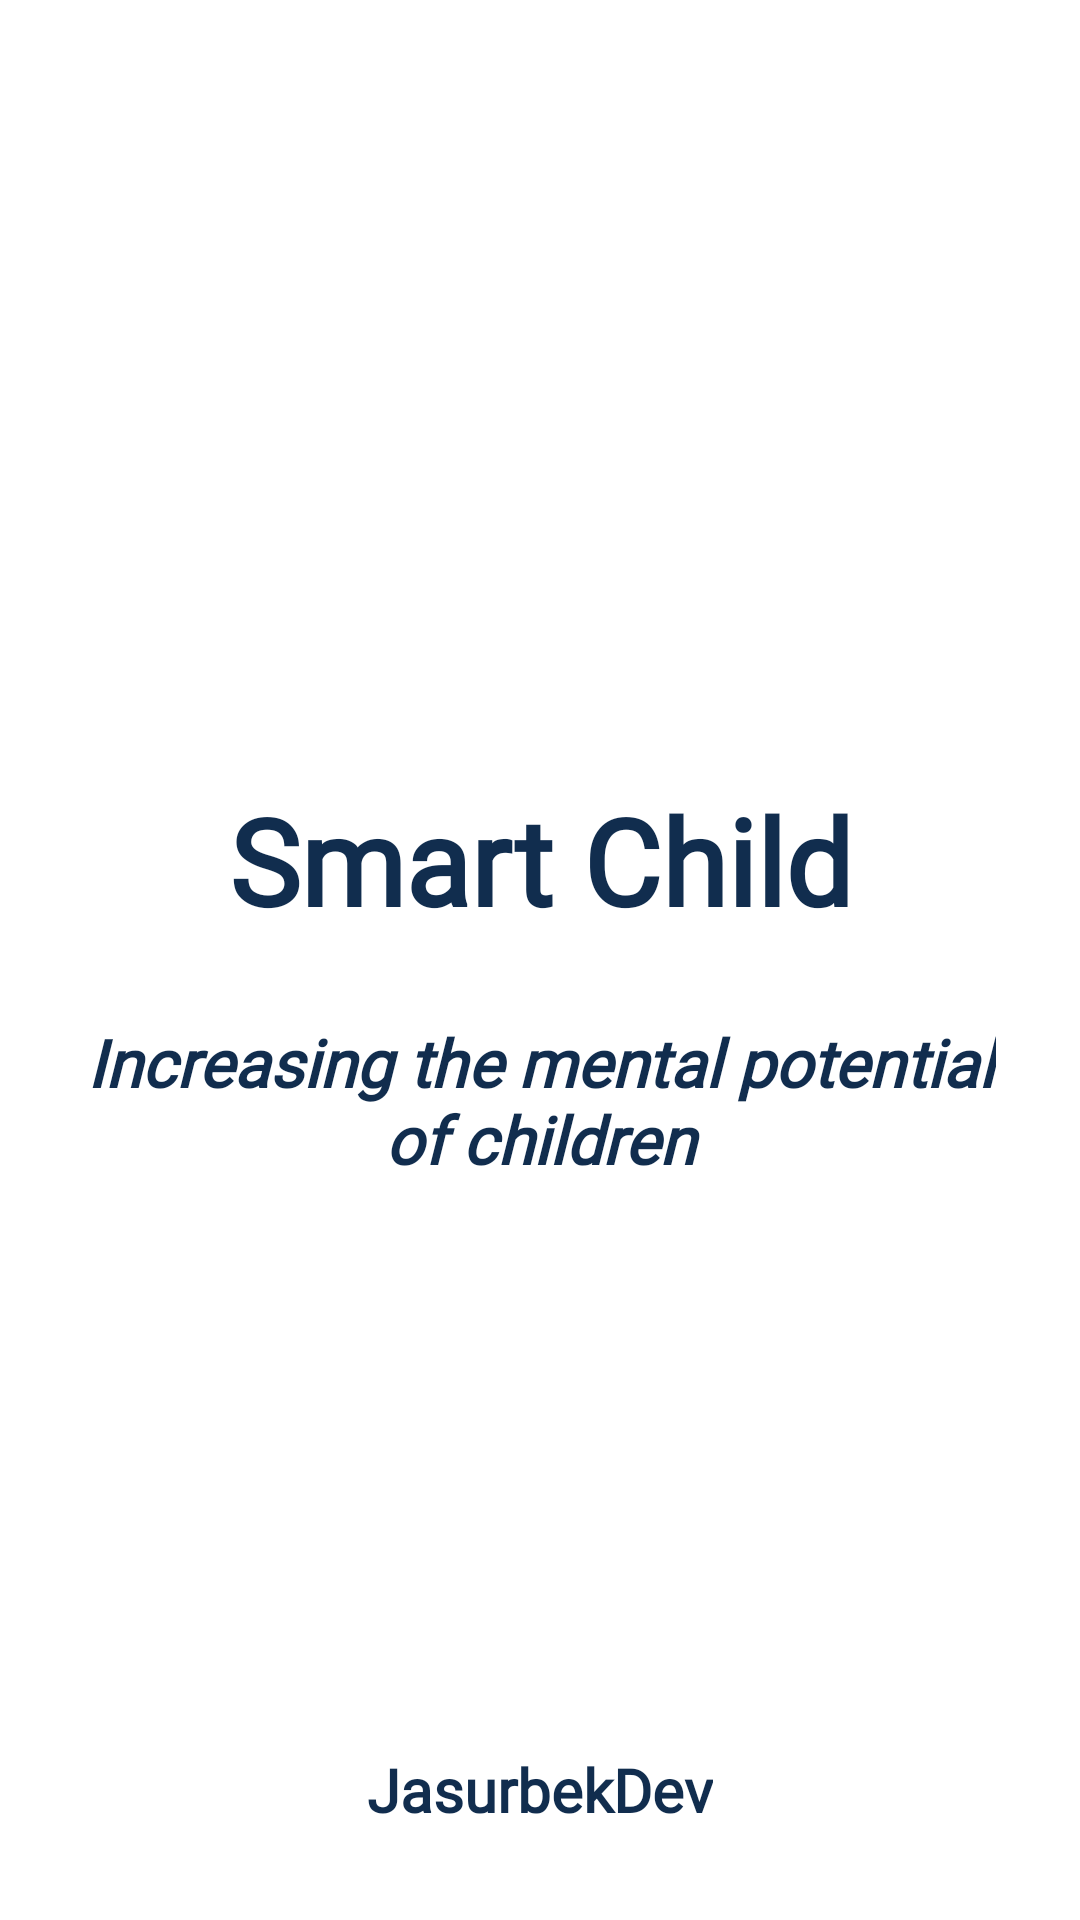

Android layout source for this screen:
<!-- AndroidManifest.xml: application theme Theme.SmartChild -->
<!-- res/layout/activity_splash1.xml -->
<?xml version="1.0" encoding="utf-8"?>
<androidx.constraintlayout.widget.ConstraintLayout xmlns:android="http://schemas.android.com/apk/res/android"
    xmlns:app="http://schemas.android.com/apk/res-auto"
    xmlns:tools="http://schemas.android.com/tools"
    android:layout_width="match_parent"
    android:layout_height="match_parent"
    android:background="@color/white"
    tools:context=".Splash.Splash1">


    <TextView
        android:id="@+id/appName"
        android:layout_width="wrap_content"
        android:layout_height="wrap_content"
        android:layout_marginTop="260dp"
        android:fontFamily="@font/montserrat"
        android:gravity="center"
        android:text="@string/app_name"
        android:textColor="@color/primary"
        android:textSize="40sp"
        android:textStyle="bold"
        app:layout_constraintEnd_toEndOf="parent"
        app:layout_constraintStart_toStartOf="parent"
        app:layout_constraintTop_toTopOf="parent"
        tools:ignore="HardcodedText" />

    <TextView
        android:id="@+id/textView"
        android:layout_width="match_parent"
        android:layout_height="wrap_content"
        android:layout_marginStart="10dp"
        android:layout_marginTop="8dp"
        android:layout_marginEnd="10dp"
        android:fontFamily="@font/montserrat"
        android:gravity="center"
        android:padding="18dp"
        android:text="Increasing the mental potential of children"
        android:textColor="@color/primary"
        android:textSize="22sp"
        android:textStyle="bold|italic"
        app:layout_constraintEnd_toEndOf="@+id/appName"
        app:layout_constraintStart_toStartOf="@+id/appName"
        app:layout_constraintTop_toBottomOf="@+id/appName"
        tools:ignore="MissingConstraints" />

    <TextView
        android:layout_width="wrap_content"
        android:layout_height="wrap_content"
        android:layout_marginBottom="30dp"
        android:fontFamily="@font/montserrat"
        android:text="JasurbekDev"
        android:textColor="@color/primary"
        android:textSize="20sp"
        android:textStyle="bold"
        app:layout_constraintBottom_toBottomOf="parent"
        app:layout_constraintEnd_toEndOf="@+id/appName"
        app:layout_constraintStart_toStartOf="@+id/appName"
        tools:ignore="HardcodedText,MissingConstraints" />


</androidx.constraintlayout.widget.ConstraintLayout>
<!-- resources referenced by this layout -->
<resources>
  <color name="primary">#112D4E</color>
  <color name="white">#FFFFFFFF</color>
  <string name="app_name" translatable="false">Smart Child</string>
  <style name="Theme.SmartChild" parent="Theme.MaterialComponents.Light.NoActionBar">
          <item name="android:navigationBarColor">@android:color/transparent</item>
          <item name="android:statusBarColor">@color/green1</item>
          <item name="android:windowLightStatusBar">true</item>
      </style>
  <color name="green1">#029907</color>
</resources>
